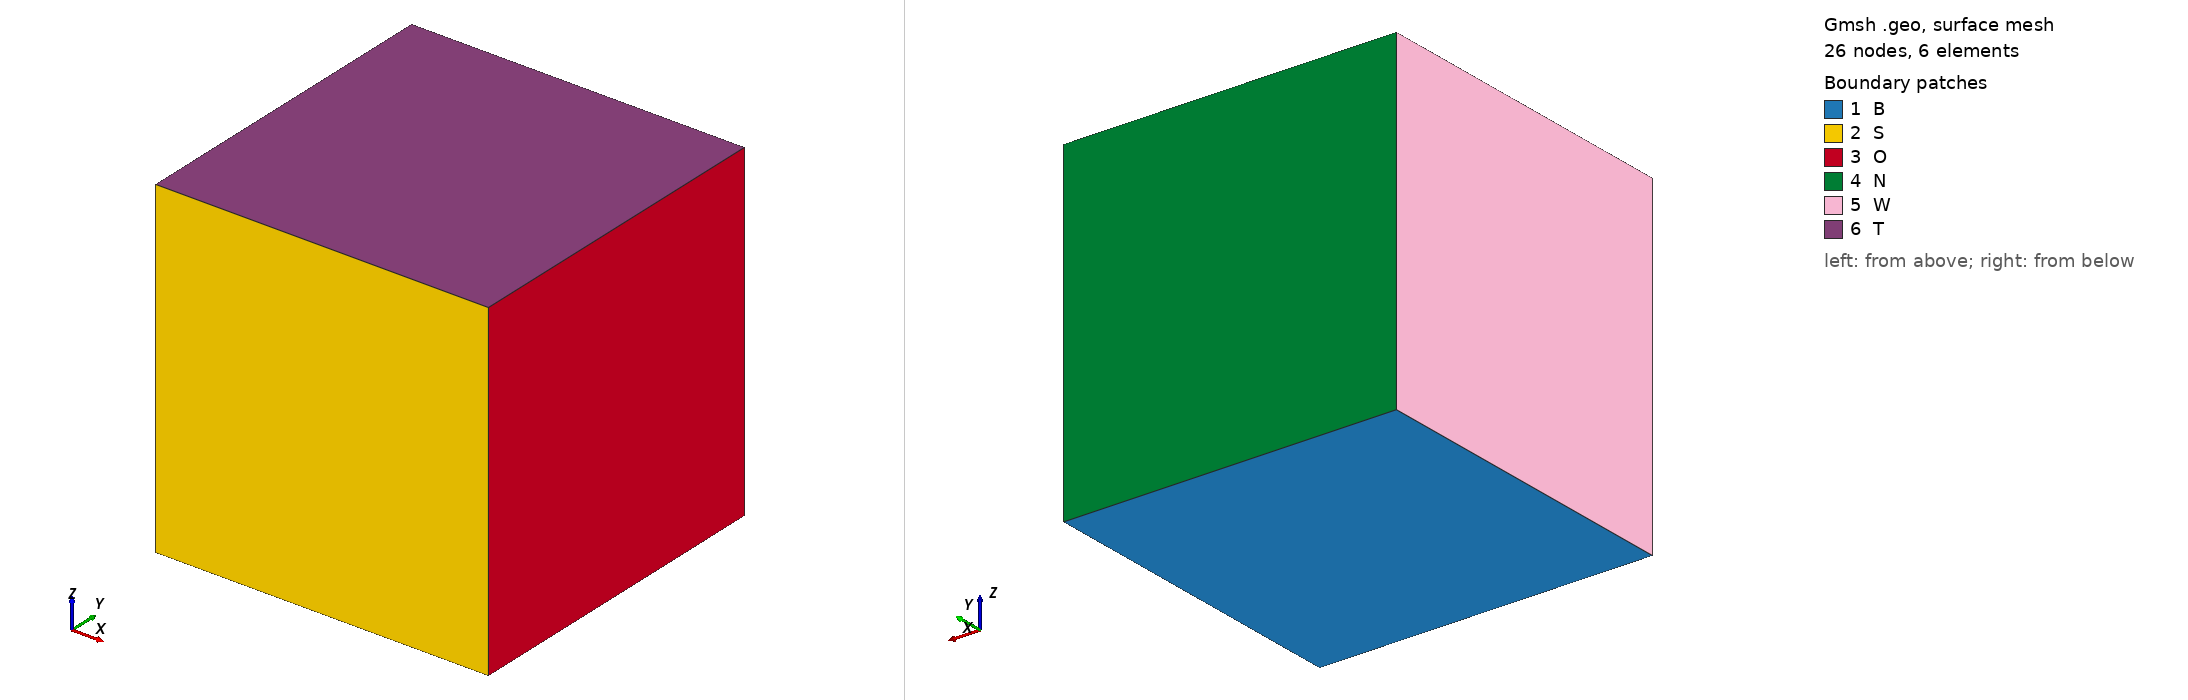

Gmsh geometry script, surface-meshed: 26 nodes, 6 surface elements. Boundary patches (legend numbers): 1 B, 2 S, 3 O, 4 N, 5 W, 6 T. Left view from above one corner, right view from below the opposite corner. Legend entries are the model's physical surfaces. The drawing asked Gmsh for element sizes between 1% and 20% of the model's largest extent; the script's own settings can give other sizes.

=== SingleElement3D.geo (drawn) ===
l = 2.0;
n = 1;
d = l;
Mesh.ElementOrder = 2;
Mesh.RecombineAll = 1;

Point(1) = {-0.5*l, -0.5*l, -0.5*l, d};
Point(2) = { 0.5*l, -0.5*l, -0.5*l, d};
Point(3) = { 0.5*l,  0.5*l, -0.5*l, d};
Point(4) = {-0.5*l,  0.5*l, -0.5*l, d};

Line(1) = {1, 2};
Line(2) = {2, 3};
Line(3) = {3, 4};
Line(4) = {4, 1};

Transfinite Line{1,2,3,4} = n;

Line Loop(1) = {1, 2, 3, 4};
Plane Surface(1) = {1};
Transfinite Surface{1};

Extrude {0, 0, l} {Surface{1};Layers{1};Recombine;}

// corner points
Physical Point('NOB') = {3};
Physical Point('NWB') = {4};
Physical Point('SOB') = {2};
Physical Point('SWB') = {1};
Physical Point('NOT') = {7};
Physical Point('NWT') = {8};
Physical Point('SOT') = {6};
Physical Point('SWT') = {5};
// coner edges
Physical Line('NW') = {20};
Physical Line('SW') = {11};
Physical Line('SE') = {12};
Physical Line('NO') = {16};
Physical Line('NB') = {3};
Physical Line('OB') = {2};
Physical Line('SB') = {1};
Physical Line('WB') = {4};
Physical Line('NT') = {8};
Physical Line('OT') = {7};
Physical Line('ST') = {6};
Physical Line('WT') = {9};
// faces
Physical Surface('N') = {21};
Physical Surface('O') = {17};
Physical Surface('S') = {13};
Physical Surface('W') = {25};
Physical Surface('B') = {1};
Physical Surface('T') = {26};
// volume
Physical Volume('SOLID') = {1};
